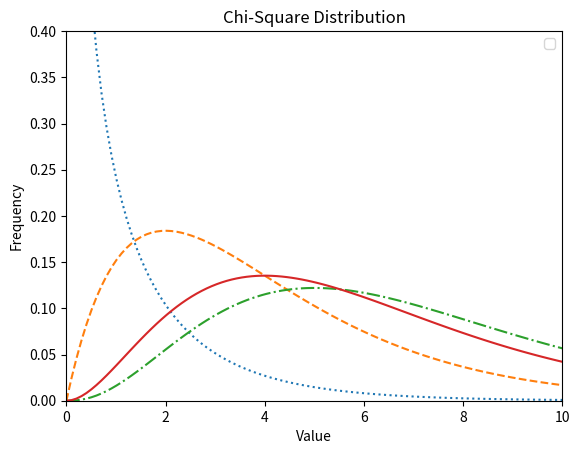

Source code (Python):
# -*- coding: utf-8 -*-
"""
Created on Mar 13 01:08:05 2017
[redacted]
Python - Chi-Square Test
"""
"""
Chi-Square test is a statistical method to determine if two categorical variables have a significant 
correlation between them. 
Both those variables should be from same population and they should be categorical 
like − Yes/No, Male/Female, Red/Green etc. 
For example, we can build a data set with observations on people's ice-cream buying pattern and 
try to correlate the gender of a person with the flavour of the ice-cream they prefer. 
If a correlation is found we can plan for appropriate stock of flavours by knowing the number of 
gender of people visiting.

We use various functions in numpy library to carry out the chi-square test.
"""
from scipy import stats
import numpy as np
import matplotlib.pyplot as plt

x = np.linspace(0, 10, 100)
fig,ax = plt.subplots(1,1)

linestyles = [':', '--', '-.', '-']
deg_of_freedom = [1, 4, 7, 6]
for df, ls in zip(deg_of_freedom, linestyles):
  ax.plot(x, stats.chi2.pdf(x, df), linestyle=ls)

plt.xlim(0, 10)
plt.ylim(0, 0.4)

plt.xlabel('Value')
plt.ylabel('Frequency')
plt.title('Chi-Square Distribution')

plt.legend()
plt.show()